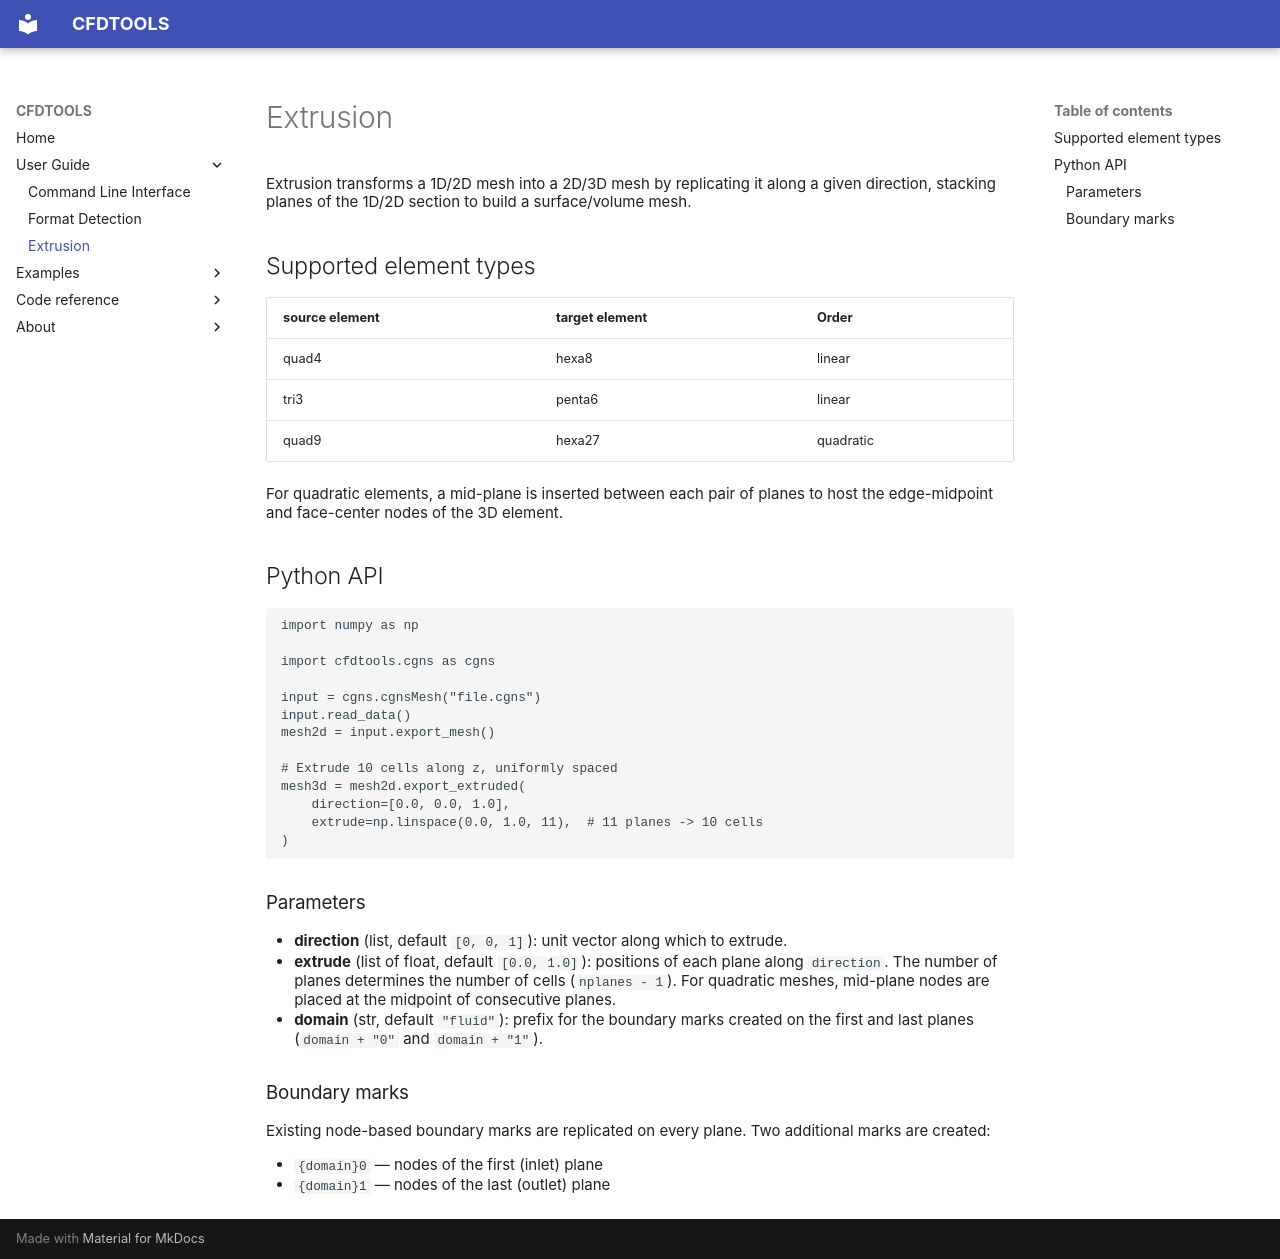

repository: jgressier/cfdtools · page: extrusion/index.html · generator: mkdocs

# Extrusion

Extrusion transforms a 1D/2D mesh into a 2D/3D mesh by replicating it along a given direction,
stacking planes of the 1D/2D section to build a surface/volume mesh.

## Supported element types

| source element | target element | Order |
|------------|------------|-------|
| quad4      | hexa8      | linear |
| tri3       | penta6     | linear |
| quad9      | hexa27     | quadratic |

For quadratic elements, a mid-plane is inserted between each pair of planes to host
the edge-midpoint and face-center nodes of the 3D element.

## Python API

```python
import numpy as np

import cfdtools.cgns as cgns

input = cgns.cgnsMesh("file.cgns")
input.read_data()
mesh2d = input.export_mesh()

# Extrude 10 cells along z, uniformly spaced
mesh3d = mesh2d.export_extruded(
    direction=[0.0, 0.0, 1.0],
    extrude=np.linspace(0.0, 1.0, 11),  # 11 planes -> 10 cells
)
```

### Parameters

- **direction** (list, default `[0, 0, 1]`): unit vector along which to extrude.
- **extrude** (list of float, default `[0.0, 1.0]`): positions of each plane along
  `direction`. The number of planes determines the number of cells (`nplanes - 1`).
  For quadratic meshes, mid-plane nodes are placed at the midpoint of consecutive
  planes.
- **domain** (str, default `"fluid"`): prefix for the boundary marks created on the
  first and last planes (`domain + "0"` and `domain + "1"`).

### Boundary marks

Existing node-based boundary marks are replicated on every plane. Two additional
marks are created:

- `{domain}0` — nodes of the first (inlet) plane
- `{domain}1` — nodes of the last (outlet) plane
